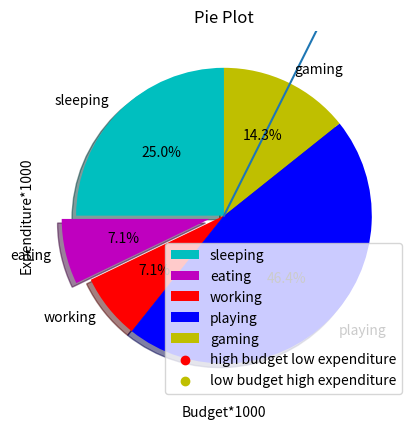

Reproduce this figure in Python.

#1 Linear Graph

import matplotlib.pyplot as plt 
import numpy as np 
import pandas as pd 

x1 = range(10)
plt.plot(x1 , [xi*2 for xi in x1])
plt.show()


#2  Pie-Chart

import matplotlib.pyplot as plt
 
days = [1,2,3,4,5]
 
sleeping =[7,8,6,11,7]
eating = [2,3,4,3,2]
working =[7,8,7,2,2]
playing = [8,5,7,8,13]
slices = [7,2,2,13,4]
gaming = [9,7,6,8,3]
activities = ['sleeping','eating','working','playing','gaming']
cols = ['c','m','r','b','y']
 
plt.pie(slices,
  labels=activities,
  colors=cols,
  startangle=90,
  shadow= True,
  explode=(0,0.1,0,0,0),
  autopct='%1.1f%%')
 
plt.title('Pie Plot')
plt.show()


#3 Scatter Plot

import matplotlib.pyplot as plt
x = [2,4,2,2.5,3,3.5,3.6]
y = [7.5,8,8.5,9,9.5,10,10.5]
 
x1=[8,6,9,9.5,10,10.5,11]
y1=[6,5,3.7,4,4.5,5,5.2]
 
plt.scatter(x,y, label='high budget low expenditure',color='r')
plt.scatter(x1,y1,label='low budget high expenditure',color='y')
plt.xlabel('Budget*1000')
plt.ylabel('Expenditure*1000')
plt.legend()
plt.show()




